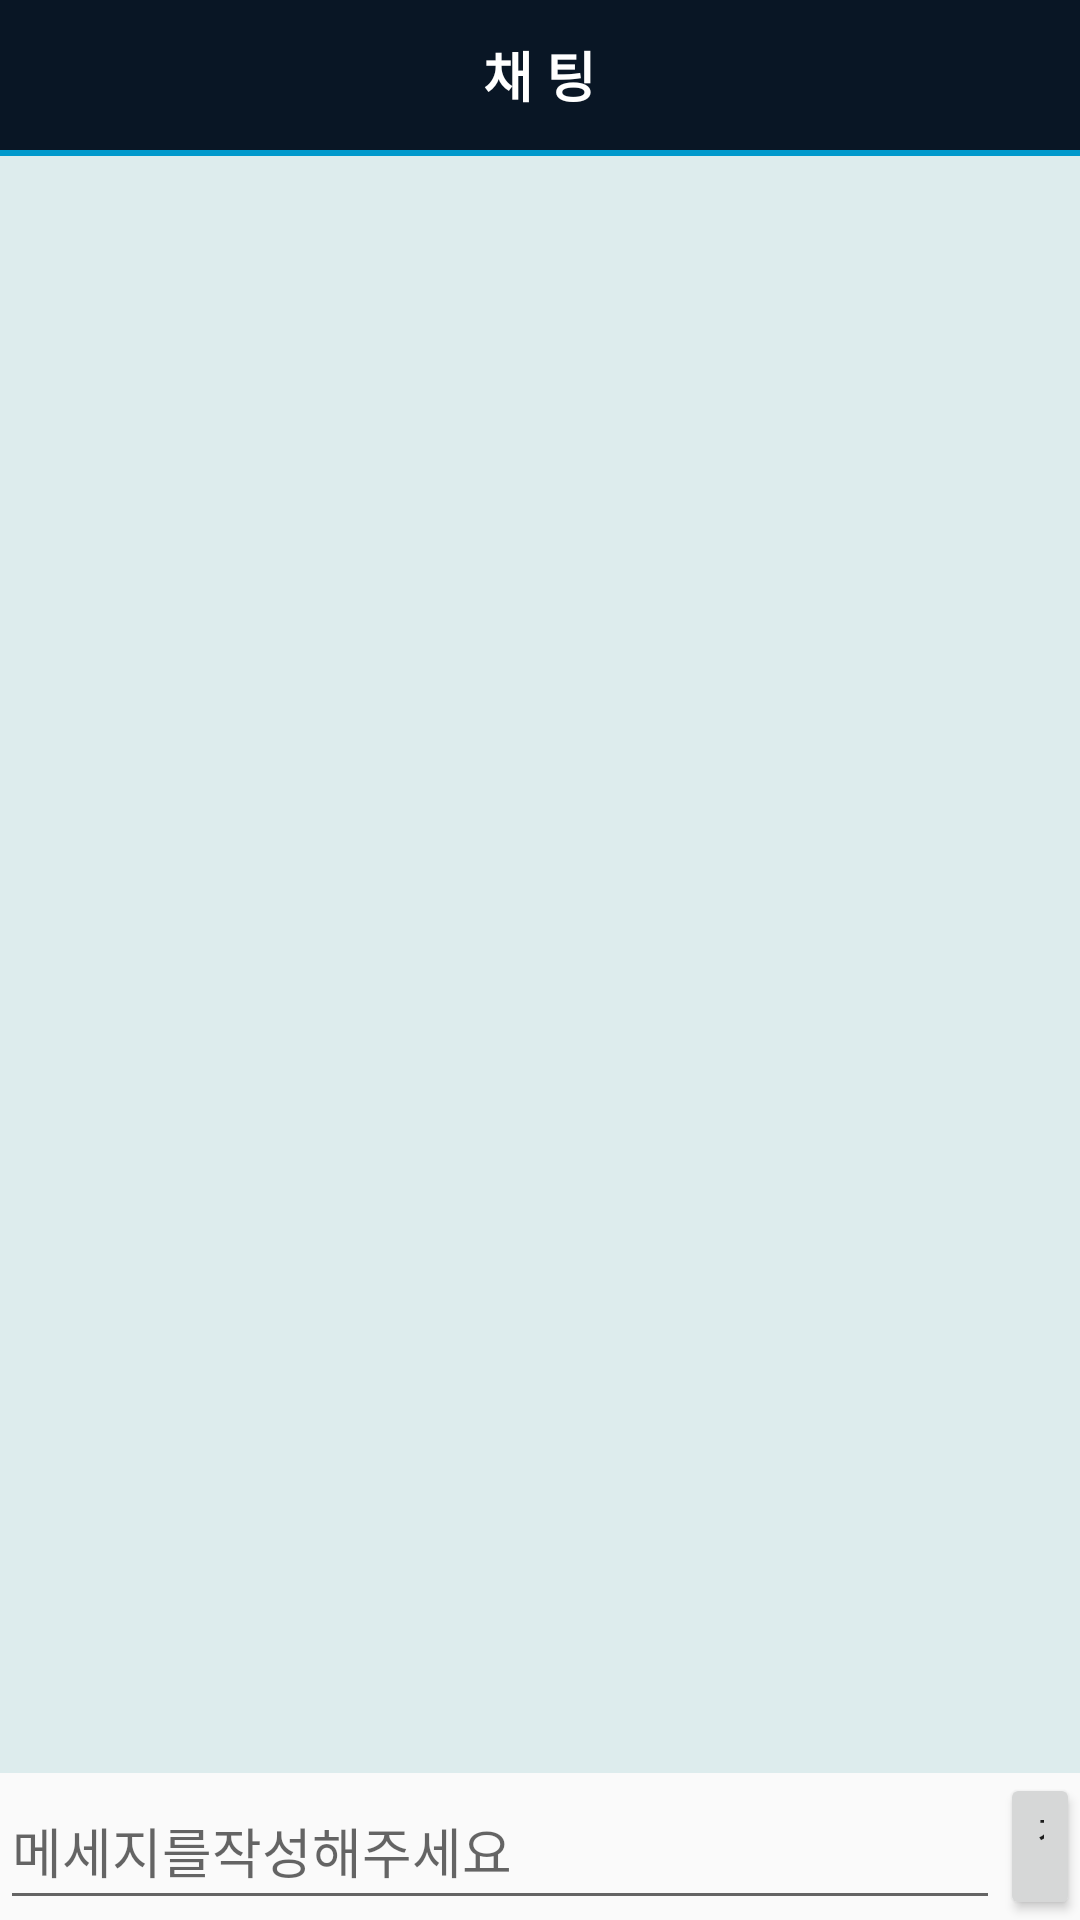

Produce the Android XML layout that renders to this screen, including the resource entries it uses.
<!-- AndroidManifest.xml: application theme NoActionBar -->
<!-- res/layout/activity_service_chat_.xml -->
<?xml version="1.0" encoding="utf-8"?>
<LinearLayout xmlns:android="http://schemas.android.com/apk/res/android"
    xmlns:app="http://schemas.android.com/apk/res-auto"
    android:layout_width="match_parent"
    android:layout_height="match_parent"
    android:orientation="vertical">


    <RelativeLayout
        android:layout_width="match_parent"
        android:layout_height="50dp"
        android:background="@drawable/navy_color"

        >



        <TextView
            android:id="@+id/Chat_opponent"
            android:layout_width="wrap_content"
            android:layout_height="50dp"
            android:layout_alignParentTop="true"
            android:layout_centerHorizontal="true"
            android:gravity="center"
            android:text="채 팅"
            android:textColor="@android:color/background_light"
            android:textSize="18sp"
            android:textStyle="bold" />

    </RelativeLayout>

    <View
        android:id="@+id/view28"
        android:layout_width="fill_parent"
        android:layout_height="2dp"
        android:background="@android:color/holo_blue_dark" />

        <android.support.v7.widget.RecyclerView
            android:id="@+id/ChatHistory_recycler_view"
            android:layout_width="match_parent"
            android:layout_height="match_parent"
            android:layout_weight="1"

            android:background="@drawable/division_line2"
            android:scrollbars="vertical"
            android:layout_above="@+id/edit_layout"
            />

    <LinearLayout
        android:id="@+id/edit_layout"
        android:layout_width="match_parent"
        android:layout_height="150dp"
        android:layout_gravity="bottom"
        android:layout_weight="1"
        android:orientation="horizontal">

        <EditText
            android:id="@+id/editMessage"
            android:layout_width="500dp"
            android:layout_height="match_parent"
            android:layout_weight="0.5"
            android:ems="10"
            android:hint="메세지를작성해주세요"

            android:imeOptions="flagNoExtractUi" />

        <Button
            android:id="@+id/btnSend"
            android:layout_width="match_parent"
            android:layout_height="match_parent"
            android:layout_weight="1"
            android:text="전송" />

    </LinearLayout>

</LinearLayout>
<!-- resources referenced by this layout -->
<resources>
  <!-- drawable division_line2: png bitmap (drawable, 144 bytes) -->
  <!-- drawable navy_color: png bitmap (drawable, 444 bytes) -->
  <style name="NoActionBar" parent="Theme.AppCompat.Light.DarkActionBar">
  
          <item name="title">@string/empty</item>
          <item name="windowActionBar">false</item>
          <item name="windowNoTitle">true</item>
  
      </style>
  <string name="empty" />
</resources>
